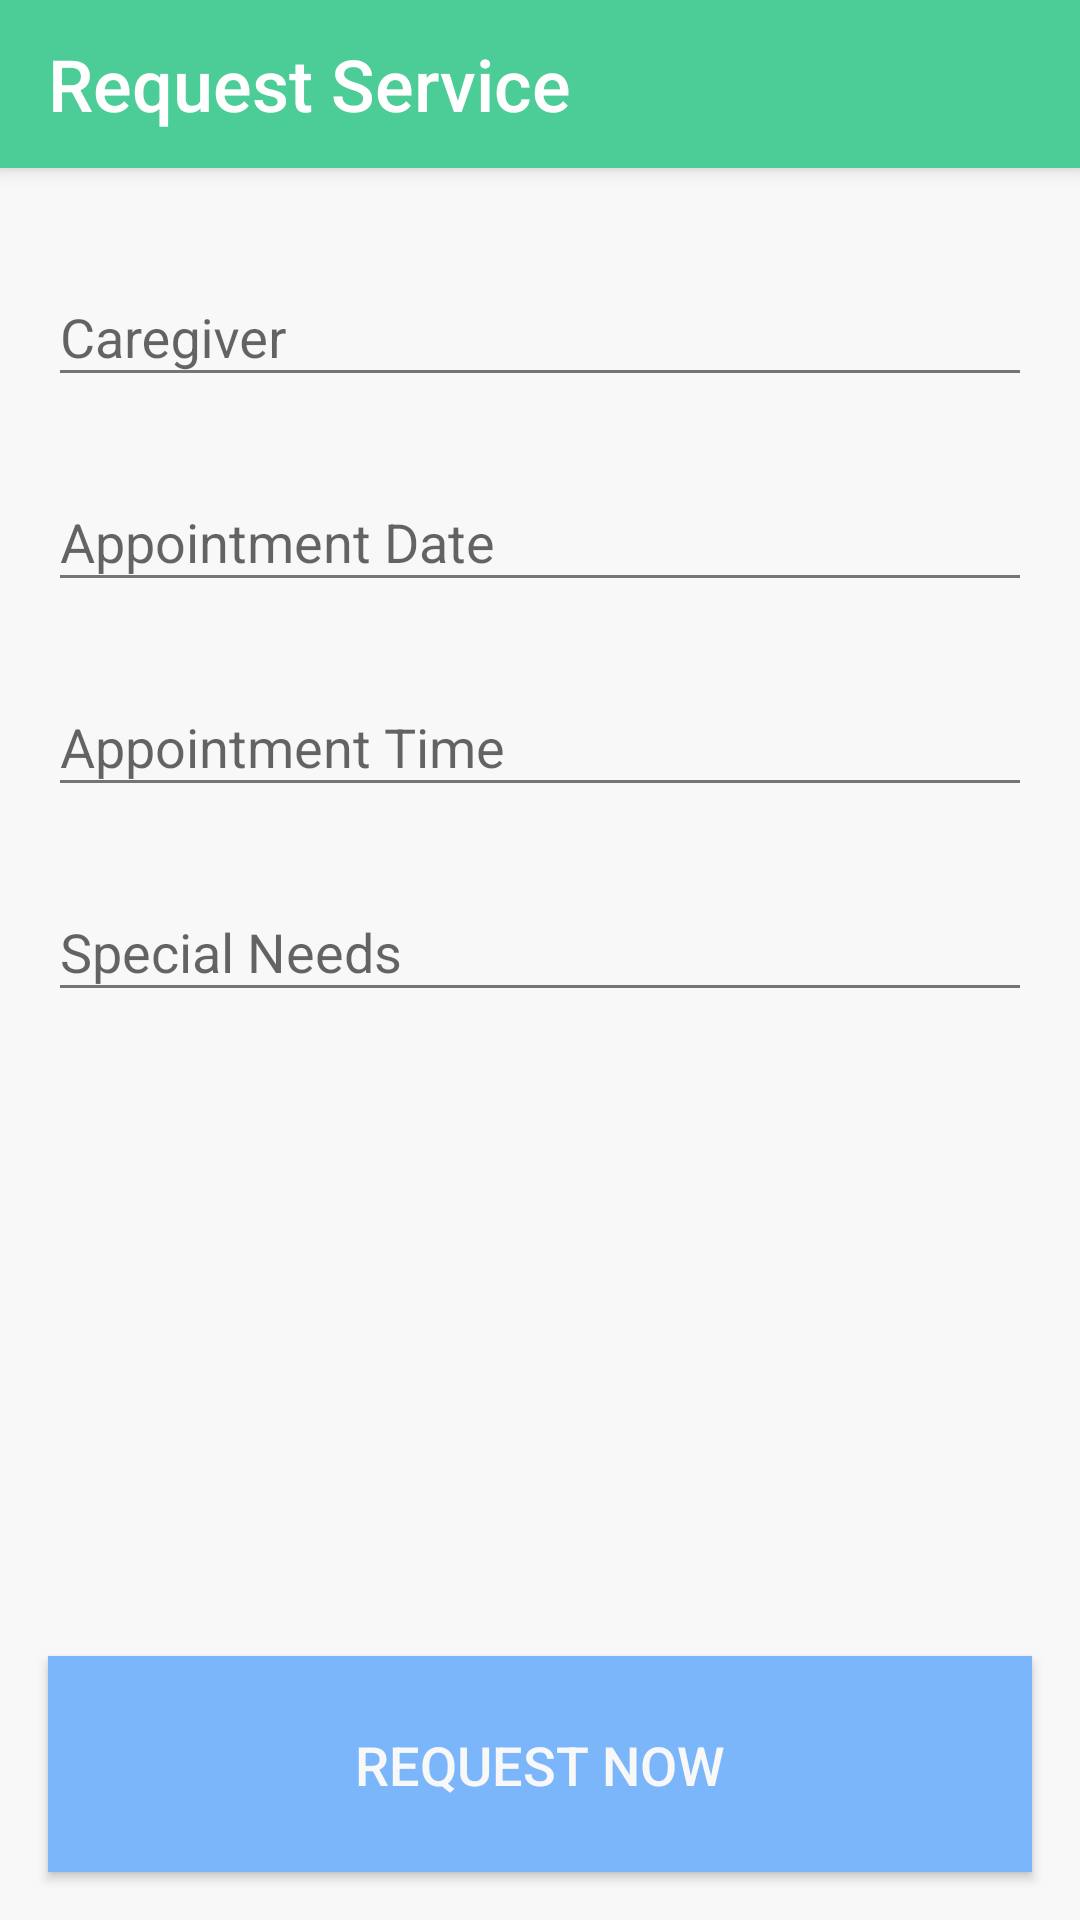

Layout XML and referenced resources for this Android screen:
<!-- AndroidManifest.xml: application theme AppBaseTheme -->
<!-- res/layout/activity_request_service_form.xml -->
<?xml version="1.0" encoding="utf-8"?>
<android.support.design.widget.CoordinatorLayout xmlns:android="http://schemas.android.com/apk/res/android"
    xmlns:app="http://schemas.android.com/apk/res-auto"
    xmlns:tools="http://schemas.android.com/tools"
    android:layout_width="match_parent"
    android:layout_height="match_parent"
    android:fitsSystemWindows="true"
    tools:context="com.caregiving.services.android.caregiver.CareRecipientRequestServiceFormActivity">

    <android.support.design.widget.CoordinatorLayout
        android:layout_width="match_parent"
        android:layout_height="match_parent"
        android:animateLayoutChanges="true"
        android:fitsSystemWindows="false">

        <android.support.design.widget.AppBarLayout
            android:id="@+id/request_service_form_appbar"
            android:layout_width="match_parent"
            android:layout_height="wrap_content"
            android:animateLayoutChanges="true"
            android:theme="@style/AppBaseTheme.AppBarOverlay">

            <android.support.v7.widget.Toolbar
                android:id="@+id/request_service_form_toolbar"
                android:layout_width="match_parent"
                android:layout_height="wrap_content"
                android:animateLayoutChanges="true"
                android:background="?attr/colorPrimary"
                android:minHeight="?attr/actionBarSize"
                app:layout_collapseMode="pin"
                app:layout_scrollFlags="scroll|snap"
                app:popupTheme="@style/AppBaseTheme.PopupOverlay"
                app:title="Request Service"
                app:titleTextAppearance="@style/large_toolbar_title" />

        </android.support.design.widget.AppBarLayout>

        <RelativeLayout
            android:id="@+id/content_main_container"
            android:layout_width="match_parent"
            android:layout_height="wrap_content"
            android:clipToPadding="false"
            android:padding="@dimen/activity_horizontal_margin">

            <LinearLayout
                android:layout_width="match_parent"
                android:layout_height="match_parent"
                android:layout_centerInParent="true"
                android:layout_marginTop="@dimen/activity_vertical_margin_extra_large"
                android:orientation="vertical">

                <ScrollView
                    android:layout_width="match_parent"
                    android:layout_height="match_parent"
                    android:layout_marginTop="@dimen/activity_vertical_margin_large"
                    android:fillViewport="true"
                    android:isScrollContainer="true">

                    <LinearLayout
                        android:layout_width="match_parent"
                        android:layout_height="wrap_content"
                        android:orientation="vertical">

                        <android.support.design.widget.TextInputLayout
                            android:layout_width="match_parent"
                            android:layout_height="wrap_content">

                            <android.support.design.widget.TextInputEditText
                                android:id="@+id/caregiver_name"
                                android:layout_width="match_parent"
                                android:layout_height="wrap_content"
                                android:drawableLeft="@drawable/ic_person_24dp"
                                android:drawablePadding="@dimen/activity_horizontal_margin"
                                android:drawableTint="@color/secondary_text_light"
                                android:enabled="false"
                                android:focusable="false"
                                android:hint="@string/caregiver_input_hint"
                                android:maxLines="1"
                                android:singleLine="true" />

                        </android.support.design.widget.TextInputLayout>

                        <android.support.design.widget.TextInputLayout
                            android:layout_width="match_parent"
                            android:layout_height="wrap_content"
                            android:layout_marginTop="@dimen/activity_vertical_margin">

                            <android.support.design.widget.TextInputEditText
                                android:id="@+id/appointment_date_input"
                                android:layout_width="match_parent"
                                android:layout_height="wrap_content"
                                android:drawableLeft="@drawable/ic_date_range_24dp"
                                android:drawablePadding="@dimen/activity_horizontal_margin"
                                android:drawableTint="@color/secondary_text_light"
                                android:focusable="false"
                                android:hint="@string/date_input_hint"
                                android:maxLines="1"
                                android:singleLine="true" />

                        </android.support.design.widget.TextInputLayout>

                        <android.support.design.widget.TextInputLayout
                            android:layout_width="match_parent"
                            android:layout_height="wrap_content"
                            android:layout_marginTop="@dimen/activity_vertical_margin">

                            <android.support.design.widget.TextInputEditText
                                android:id="@+id/appointment_time_input"
                                android:layout_width="match_parent"
                                android:layout_height="wrap_content"
                                android:drawableLeft="@drawable/ic_access_time_24dp"
                                android:drawablePadding="@dimen/activity_horizontal_margin"
                                android:drawableTint="@color/secondary_text_light"
                                android:focusable="false"
                                android:hint="@string/time_input_hint"
                                android:maxLines="1"
                                android:singleLine="true" />

                        </android.support.design.widget.TextInputLayout>

                        <android.support.v7.widget.AppCompatSpinner
                            android:id="@+id/care_service_category_spinner"
                            android:layout_width="match_parent"
                            android:layout_height="wrap_content"
                            android:layout_marginTop="@dimen/activity_vertical_margin"
                            android:drawableLeft="@drawable/ic_list_24dp"
                            android:drawablePadding="@dimen/activity_horizontal_margin"
                            android:drawableTint="@color/secondary_text_light"
                            android:visibility="gone" />

                        <android.support.design.widget.TextInputLayout
                            android:layout_width="match_parent"
                            android:layout_height="wrap_content"
                            android:layout_marginBottom="@dimen/activity_vertical_margin_extra_large"
                            android:layout_marginTop="@dimen/activity_vertical_margin">

                            <android.support.design.widget.TextInputEditText
                                android:id="@+id/special_needs_input"
                                android:layout_width="match_parent"
                                android:layout_height="wrap_content"
                                android:drawableLeft="@drawable/ic_report_problem_24dp"
                                android:drawablePadding="@dimen/activity_horizontal_margin"
                                android:drawableTint="@color/secondary_text_light"
                                android:hint="@string/special_needs_input_hint" />

                        </android.support.design.widget.TextInputLayout>

                    </LinearLayout>

                </ScrollView>

            </LinearLayout>

            <Button
                android:id="@+id/request_service_button"
                style="@style/ClickableView"
                android:layout_width="match_parent"
                android:layout_height="72dp"
                android:layout_alignParentBottom="true"
                android:layout_centerHorizontal="true"
                android:background="@color/colorRequestService"
                android:drawableTint="@color/white"
                android:gravity="center"
                android:padding="@dimen/activity_horizontal_margin_medium"
                android:text="@string/request_service_button"
                android:textAlignment="center"
                android:textColor="@color/white"
                android:textSize="18dp" />

        </RelativeLayout>

    </android.support.design.widget.CoordinatorLayout>

</android.support.design.widget.CoordinatorLayout>
<!-- resources referenced by this layout -->
<resources>
  <color name="colorRequestService">#7bb6fb</color>
  <color name="secondary_text_light">#8A000000</color>
  <color name="white">#f8f8f8</color>
  <dimen name="activity_horizontal_margin">16dp</dimen>
  <dimen name="activity_horizontal_margin_medium">24dp</dimen>
  <dimen name="activity_vertical_margin">16dp</dimen>
  <dimen name="activity_vertical_margin_extra_large">64dp</dimen>
  <dimen name="activity_vertical_margin_large">32dp</dimen>
  <string name="caregiver_input_hint">Caregiver</string>
  <string name="date_input_hint">Appointment Date</string>
  <string name="request_service_button">Request Now</string>
  <string name="special_needs_input_hint">Special Needs</string>
  <string name="time_input_hint">Appointment Time</string>
  <style name="AppBaseTheme.AppBarOverlay" parent="ThemeOverlay.AppCompat.Dark.ActionBar" />
  <style name="AppBaseTheme.PopupOverlay" parent="ThemeOverlay.AppCompat.Light" />
  <style name="ClickableView">
          <item name="android:clickable">true</item>
          <item name="android:background">?attr/selectableItemBackground</item>
      </style>
  <style name="large_toolbar_title" parent="@style/Base.TextAppearance.AppCompat.Title">
          <item name="android:textSize">@dimen/medium_font_size</item>
      </style>
  <style name="AppBaseTheme" parent="Theme.AppCompat.Light">
          
          <item name="android:buttonStyle">@style/app_button</item>
          <item name="colorPrimary">@color/white</item>
          <item name="colorAccent">@color/md_green_500</item>
          <item name="android:textColorPrimary">@color/primary_text_light</item>
          <item name="colorPrimaryDark">@color/md_green_700</item>
          <item name="colorButtonNormal">@color/md_green_500</item>
          <item name="android:windowBackground">@color/white</item>
      </style>
  <dimen name="medium_font_size">24dp</dimen>
  <style name="app_button" parent="@style/Widget.AppCompat.Button">
          <item name="android:background">@color/colorPrimary</item>
          <item name="android:foreground">?android:attr/selectableItemBackground</item>
          <item name="android:height">36dp</item>
          <item name="android:padding">12dp</item>
          <item name="android:textColor">@color/white</item>
      </style>
  <color name="md_green_500">#4CAF50</color>
  <color name="primary_text_light">#DE000000</color>
  <color name="md_green_700">#388E3C</color>
  <color name="colorPrimary">#4ccc96</color>
</resources>
